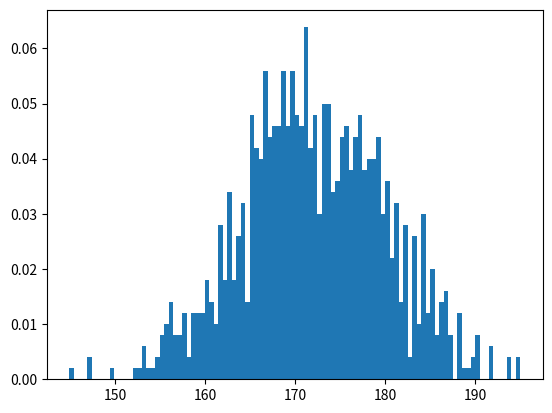

Here is the Python script that generated this plot:
import numpy as np
import matplotlib.pyplot as plt
m,s=172,8
x=m+s*np.random.randn(1000)
plt.hist(x,100,density=True)
plt.show()